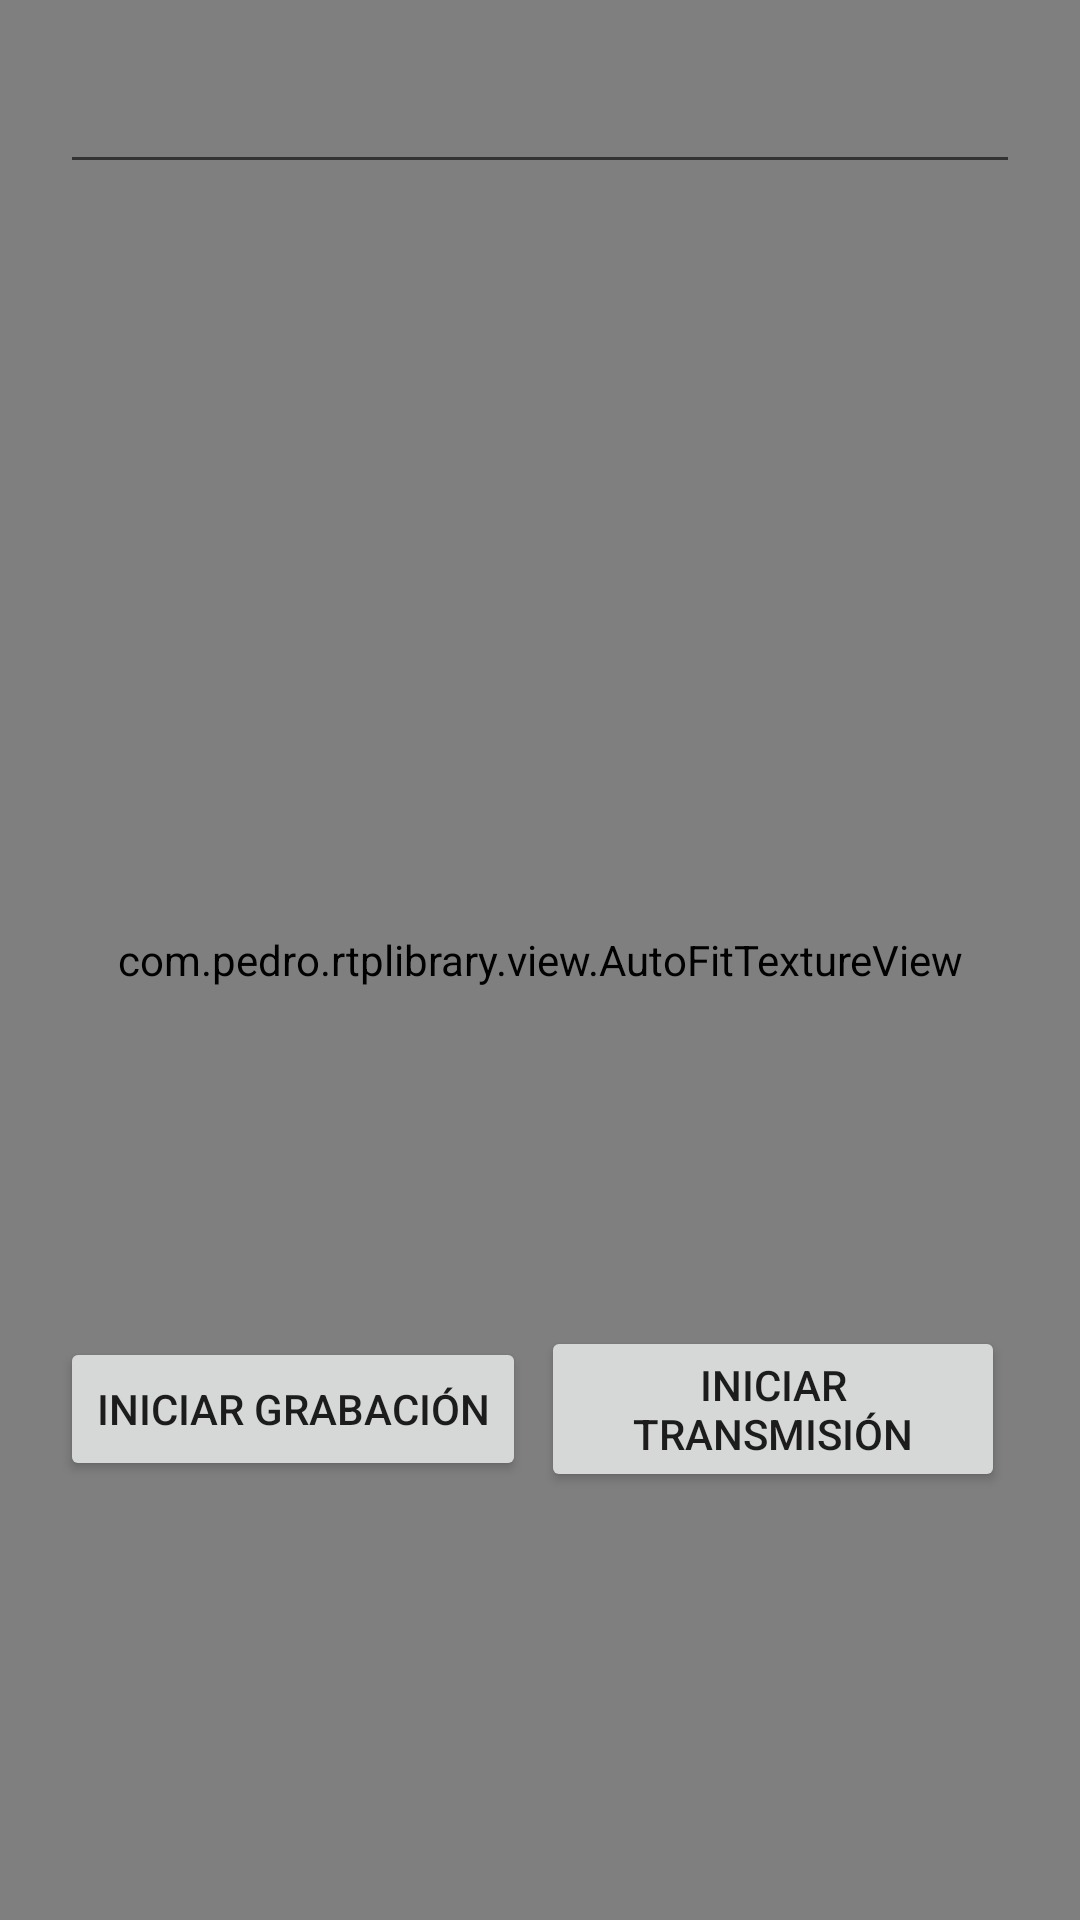

This screen was rendered from an Android layout file. Write that file and the resources it references.
<!-- AndroidManifest.xml: application theme AppTheme -->
<!-- res/layout/activity_texture_mode.xml -->
<?xml version="1.0" encoding="utf-8"?>
<RelativeLayout xmlns:android="http://schemas.android.com/apk/res/android"
    android:id="@+id/activity_example_rtmp"
    android:layout_width="match_parent"
    android:layout_height="match_parent"
    android:background="@android:color/transparent"
    >

  <com.pedro.rtplibrary.view.AutoFitTextureView
      android:id="@+id/textureView"
      android:layout_width="match_parent"
      android:layout_height="match_parent"
      />

  <EditText
      android:id="@+id/et_rtp_url"
      android:layout_width="match_parent"
      android:layout_height="wrap_content"
      android:layout_margin="20dp"
      android:gravity="center"
      android:inputType="textUri"
      android:textColor="@color/appColor"
      android:textColorHint="@color/appColor"
      />

  <LinearLayout
      android:layout_width="match_parent"
      android:layout_height="wrap_content"
      android:orientation="horizontal"
      android:layout_alignParentBottom="true"
      android:layout_margin="20dp"
      android:gravity="center"
      >

    <Button
        android:text="@string/start_record"
        android:layout_width="wrap_content"
        android:layout_height="wrap_content"
        android:layout_marginRight="5dp"
        android:id="@+id/b_record"
        />

    <Button
        android:text="@string/start_button"
        android:layout_width="wrap_content"
        android:layout_height="wrap_content"
        android:layout_marginRight="5dp"
        android:id="@+id/b_start_stop"
        />

    <Button
        android:text="@string/switch_camera_button"
        android:layout_width="wrap_content"
        android:layout_height="wrap_content"
        android:id="@+id/switch_camera"
        />
  </LinearLayout>
</RelativeLayout>
<!-- resources referenced by this layout -->
<resources>
  <color name="appColor">#e74c3c</color>
  <string name="start_button">Iniciar transmisión</string>
  <string name="start_record">Iniciar grabación</string>
  <string name="switch_camera_button">Cambiar de camara</string>
  <style name="AppTheme" parent="Theme.AppCompat.Light.NoActionBar">
          
          <item name="colorPrimary">@color/black_icon</item>
          <item name="colorPrimaryDark">@color/black_icon</item>
          <item name="colorAccent">@color/green</item>
      </style>
  <color name="black_icon">#000000</color>
  <color name="green">#21BA45</color>
</resources>
